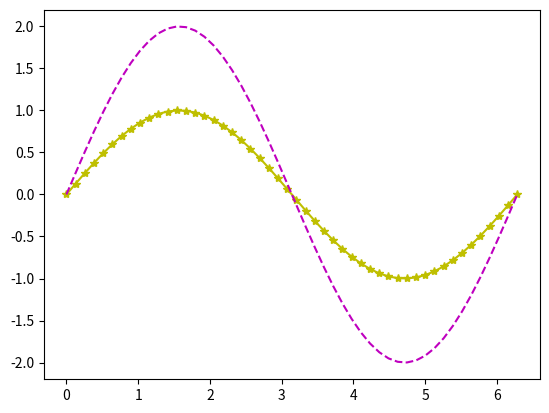

Generate this figure with matplotlib:
import matplotlib.pyplot as plt
import numpy as np
x = np.linspace(0,2*np.pi,50)
y = np.sin(x)
#plt.plot(x,y)
#plt.plot(x,y*2)
plt.plot(x,y,'y*-')
plt.plot(x,y*2,'m--')
#plt.plot(x,x*x)
plt.show()
